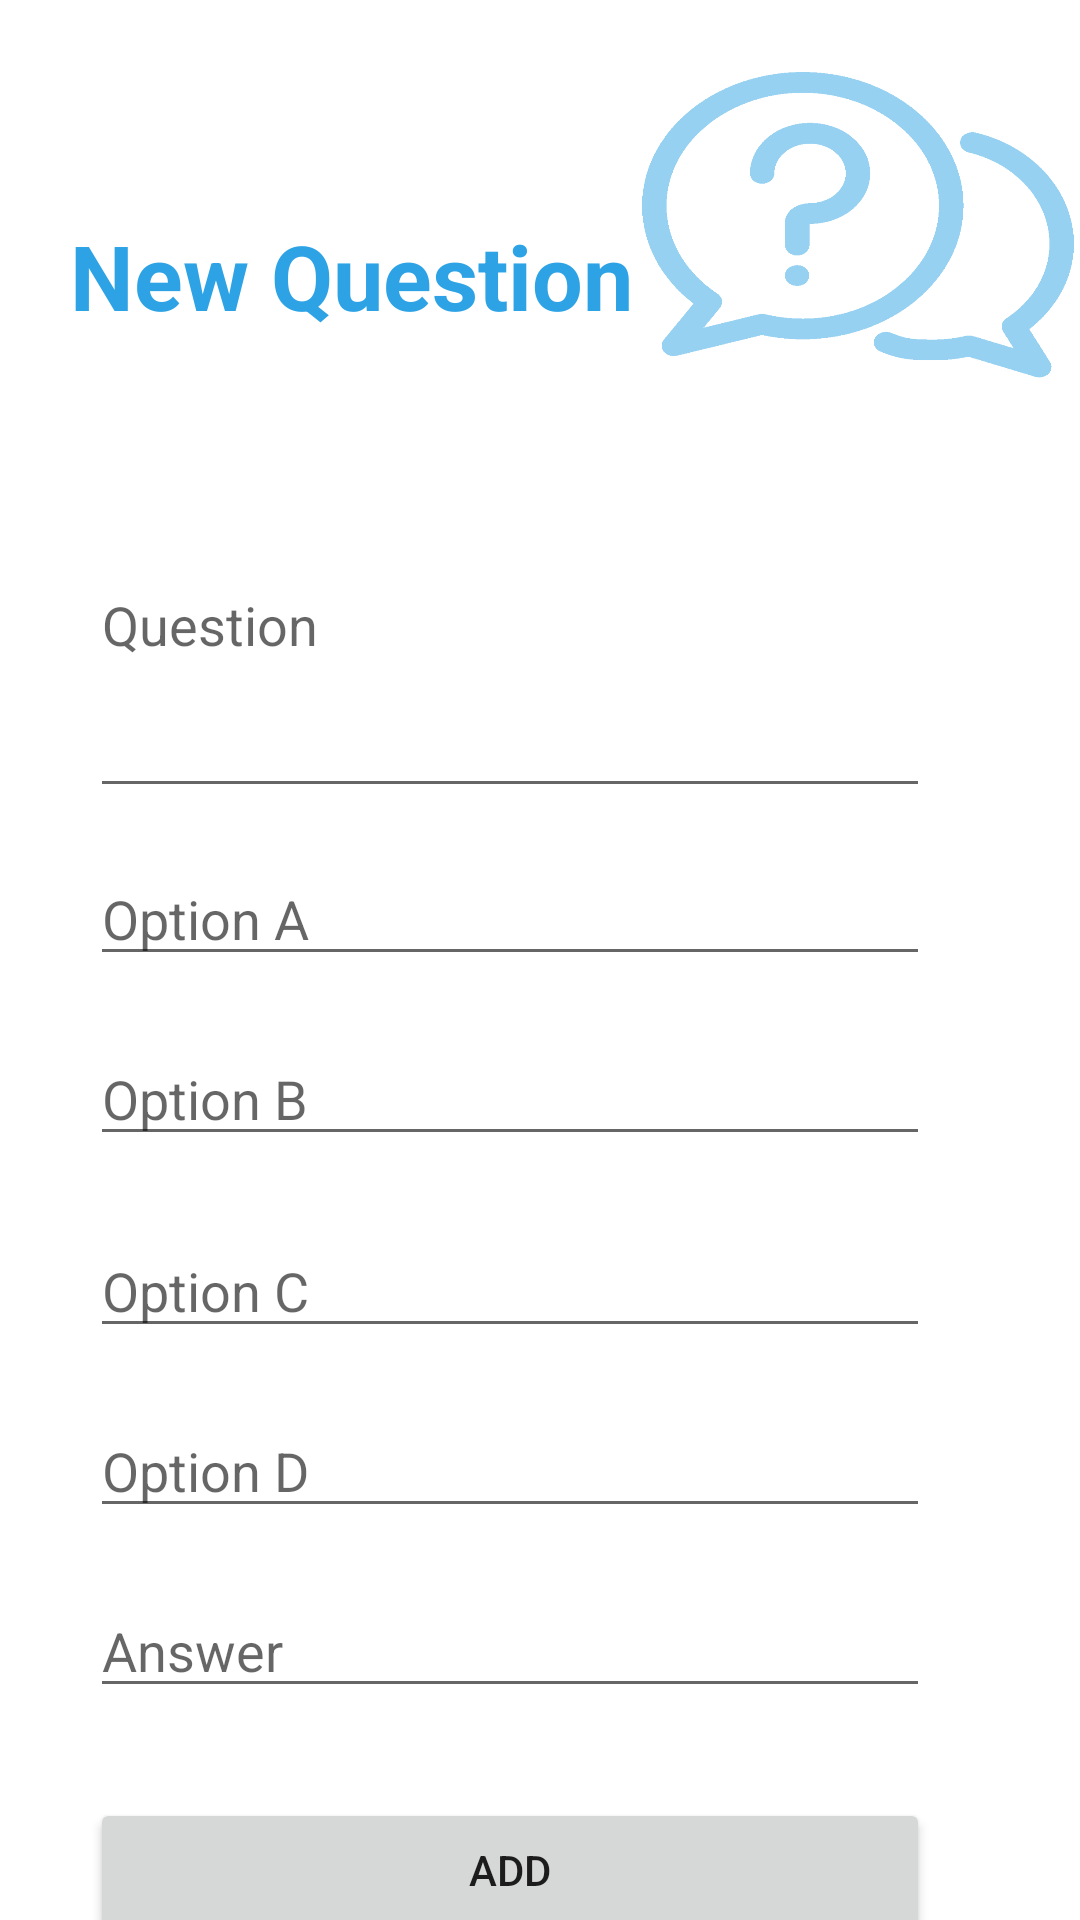

Produce the Android XML layout that renders to this screen, including the resource entries it uses.
<!-- AndroidManifest.xml: application theme Theme.QuizApp -->
<!-- res/layout/activity_question_detail.xml -->
<?xml version="1.0" encoding="utf-8"?>
<androidx.constraintlayout.widget.ConstraintLayout xmlns:android="http://schemas.android.com/apk/res/android"
    xmlns:app="http://schemas.android.com/apk/res-auto"
    xmlns:tools="http://schemas.android.com/tools"
    android:layout_width="match_parent"
    android:layout_height="match_parent"
    tools:context=".admin.QuestionDetailActivity">

    <LinearLayout
        android:layout_width="match_parent"
        android:layout_height="match_parent"
        android:orientation="vertical"
        app:layout_constraintEnd_toEndOf="parent"
        app:layout_constraintStart_toStartOf="parent"
        app:layout_constraintTop_toTopOf="parent">

        <androidx.constraintlayout.widget.ConstraintLayout
            android:layout_width="match_parent"
            android:layout_height="match_parent"
            tools:layout_editor_absoluteX="0dp"
            tools:layout_editor_absoluteY="-31dp">

            <EditText
                android:id="@+id/etOptionA"
                android:layout_width="0dp"
                android:layout_height="wrap_content"
                android:layout_marginStart="30dp"
                android:layout_marginTop="284dp"
                android:layout_marginEnd="50dp"
                android:ems="10"
                android:hint="Option A"
                android:inputType="textPersonName"
                android:textColor="@color/black"
                app:layout_constraintEnd_toEndOf="parent"
                app:layout_constraintHorizontal_bias="0.0"
                app:layout_constraintStart_toStartOf="parent"
                app:layout_constraintTop_toTopOf="parent" />

            <EditText
                android:id="@+id/etOptionD"
                android:layout_width="0dp"
                android:layout_height="wrap_content"
                android:layout_marginStart="30dp"
                android:layout_marginTop="468dp"
                android:layout_marginEnd="50dp"
                android:ems="10"
                android:hint="Option D"
                android:inputType="textPersonName"
                app:layout_constraintEnd_toEndOf="parent"
                app:layout_constraintHorizontal_bias="0.0"
                app:layout_constraintStart_toStartOf="parent"
                app:layout_constraintTop_toTopOf="parent" />

            <EditText
                android:id="@+id/etAnswer"
                android:layout_width="0dp"
                android:layout_height="wrap_content"
                android:layout_marginStart="30dp"
                android:layout_marginTop="528dp"
                android:layout_marginEnd="50dp"
                android:ems="10"
                android:hint="Answer"
                android:inputType="textPersonName"
                app:layout_constraintEnd_toEndOf="parent"
                app:layout_constraintHorizontal_bias="0.0"
                app:layout_constraintStart_toStartOf="parent"
                app:layout_constraintTop_toTopOf="parent" />

            <EditText
                android:id="@+id/etOptionB"
                android:layout_width="0dp"
                android:layout_height="wrap_content"
                android:layout_marginStart="30dp"
                android:layout_marginTop="344dp"
                android:layout_marginEnd="50dp"
                android:ems="10"
                android:hint="Option B"
                android:inputType="textPersonName"
                app:layout_constraintEnd_toEndOf="parent"
                app:layout_constraintHorizontal_bias="0.0"
                app:layout_constraintStart_toStartOf="parent"
                app:layout_constraintTop_toTopOf="parent" />

            <EditText
                android:id="@+id/etQuestionNew"
                android:layout_width="0dp"
                android:layout_height="wrap_content"
                android:layout_marginStart="30dp"
                android:layout_marginTop="144dp"
                android:layout_marginEnd="50dp"
                android:ems="10"
                android:hint="Question"
                android:inputType="textMultiLine"
                android:lines="5"
                app:layout_constraintEnd_toEndOf="parent"
                app:layout_constraintHorizontal_bias="0.0"
                app:layout_constraintStart_toStartOf="parent"
                app:layout_constraintTop_toTopOf="parent" />

            <EditText
                android:id="@+id/etOptionC"
                android:layout_width="0dp"
                android:layout_height="wrap_content"
                android:layout_marginStart="30dp"
                android:layout_marginTop="408dp"
                android:layout_marginEnd="50dp"
                android:ems="10"
                android:hint="Option C"
                android:inputType="textPersonName"
                app:layout_constraintEnd_toEndOf="parent"
                app:layout_constraintHorizontal_bias="0.0"
                app:layout_constraintStart_toStartOf="parent"
                app:layout_constraintTop_toTopOf="parent" />

            <TextView
                android:id="@+id/textView"
                android:layout_width="wrap_content"
                android:layout_height="wrap_content"
                android:text="New Question"
                android:textColor="@color/main_color"
                android:textSize="30sp"
                android:textStyle="bold"
                app:layout_constraintBottom_toTopOf="@+id/etQuestionNew"
                app:layout_constraintEnd_toEndOf="parent"
                app:layout_constraintHorizontal_bias="0.135"
                app:layout_constraintStart_toStartOf="parent"
                app:layout_constraintTop_toTopOf="parent"
                app:layout_constraintVertical_bias="0.692" />

            <Button
                android:id="@+id/btAddNew"
                android:layout_width="0dp"
                android:layout_height="wrap_content"
                android:layout_marginTop="30dp"
                android:text="ADD"
                app:layout_constraintEnd_toEndOf="@+id/etAnswer"
                app:layout_constraintStart_toStartOf="@+id/etAnswer"
                app:layout_constraintTop_toBottomOf="@+id/etAnswer" />

            <ImageView
                android:id="@+id/imageView5"
                android:layout_width="150dp"
                android:layout_height="120dp"
                app:layout_constraintBottom_toTopOf="@+id/etQuestionNew"
                app:layout_constraintEnd_toEndOf="parent"
                app:layout_constraintHorizontal_bias="0.309"
                app:layout_constraintStart_toEndOf="@+id/textView"
                app:layout_constraintTop_toTopOf="parent"
                app:layout_constraintVertical_bias="1.0"
                app:srcCompat="@drawable/quiz_app_bg" />
        </androidx.constraintlayout.widget.ConstraintLayout>
    </LinearLayout>
</androidx.constraintlayout.widget.ConstraintLayout>
<!-- resources referenced by this layout -->
<resources>
  <color name="black">#FF000000</color>
  <color name="main_color">#2da3e6</color>
  <!-- drawable quiz_app_bg: png bitmap (drawable, 28138 bytes) -->
  <style name="Theme.QuizApp" parent="Theme.MaterialComponents.DayNight.DarkActionBar">
          
          <item name="colorPrimary">@color/main_color</item>
          <item name="colorPrimaryVariant">@color/main_color</item>
          <item name="colorOnPrimary">@color/white</item>
          
          <item name="colorSecondary">@color/teal_200</item>
          <item name="colorSecondaryVariant">@color/teal_700</item>
          <item name="colorOnSecondary">@color/black</item>
          
          <item name="android:statusBarColor" tools:targetApi="l">?attr/colorPrimaryVariant</item>
          
      </style>
  <color name="white">#FFFFFFFF</color>
  <color name="teal_200">#FF03DAC5</color>
  <color name="teal_700">#FF018786</color>
</resources>
